Labelled photos from "Dataset", an image-classification folder in ahmdfauzrl/Klasifikasi-Jenis-Beras. The possible labels are: IR64 rice medium quality, IR64 rice not feasible, IR64 rice premium quality, Pandan Wangi rice medium quality, Pandan Wangi rice not feasible, Pandan Wangi rice premium quality, Rojolele rice medium quality, Rojolele rice not feasible, Rojolele rice premium quality.

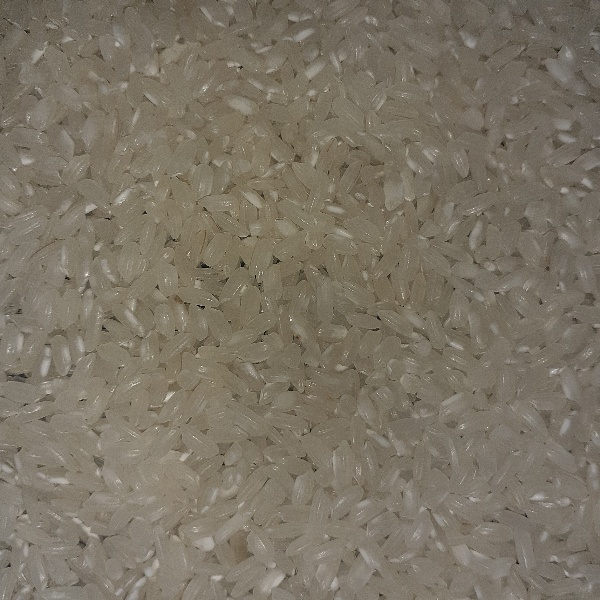
Label: Pandan Wangi rice premium quality

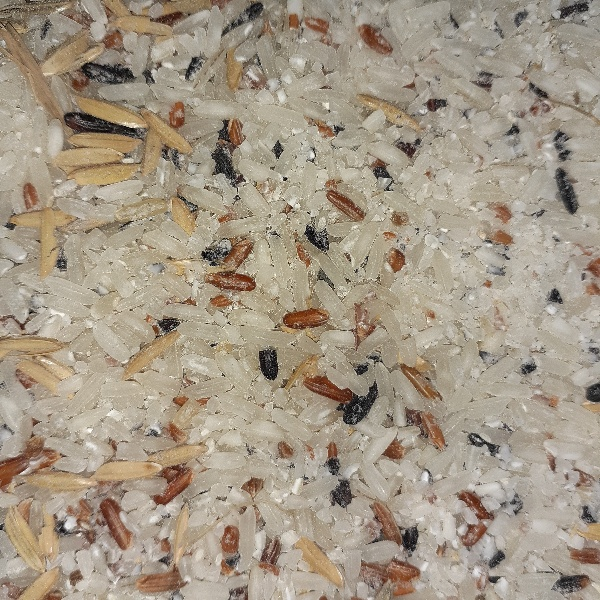
Label: Rojolele rice not feasible

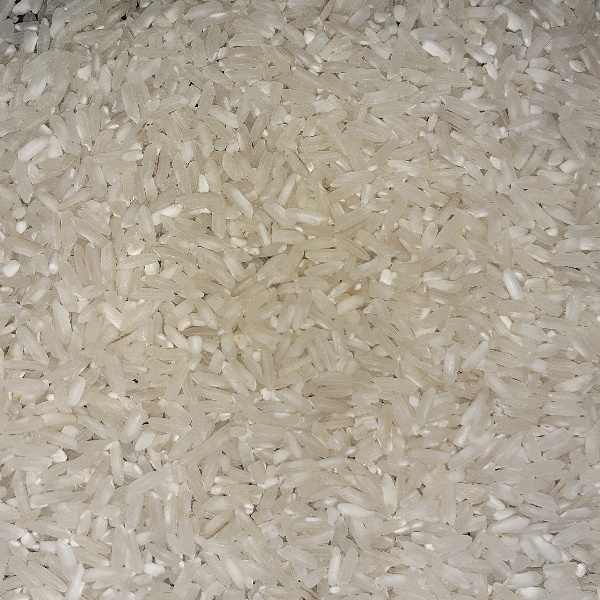
Label: IR64 rice premium quality

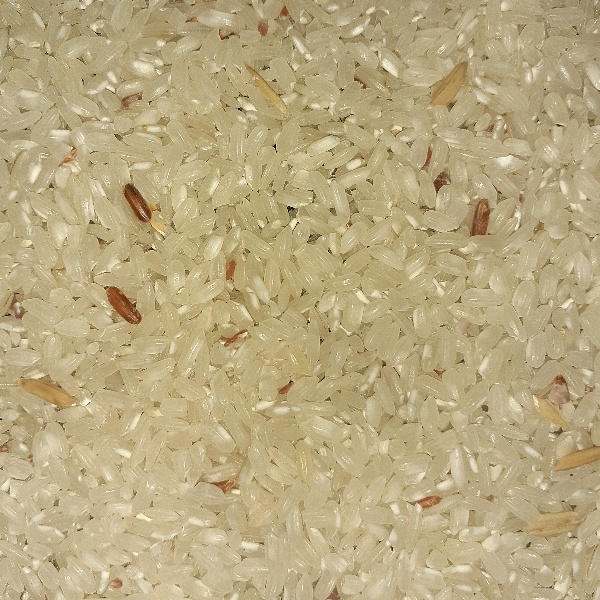
Label: Pandan Wangi rice medium quality

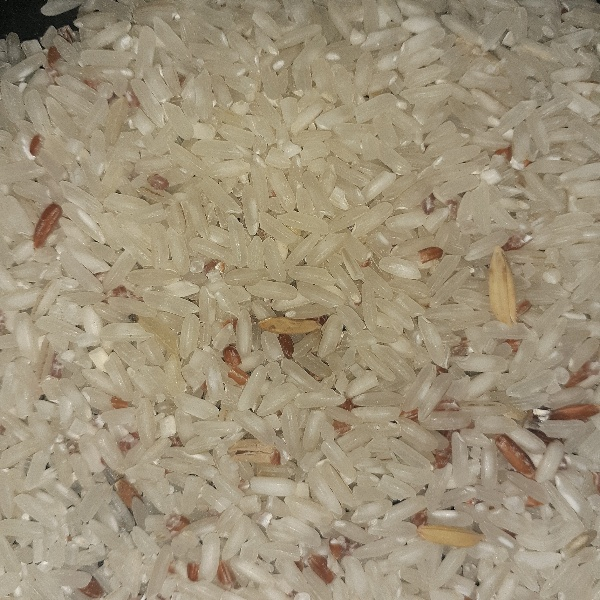
Label: Rojolele rice medium quality

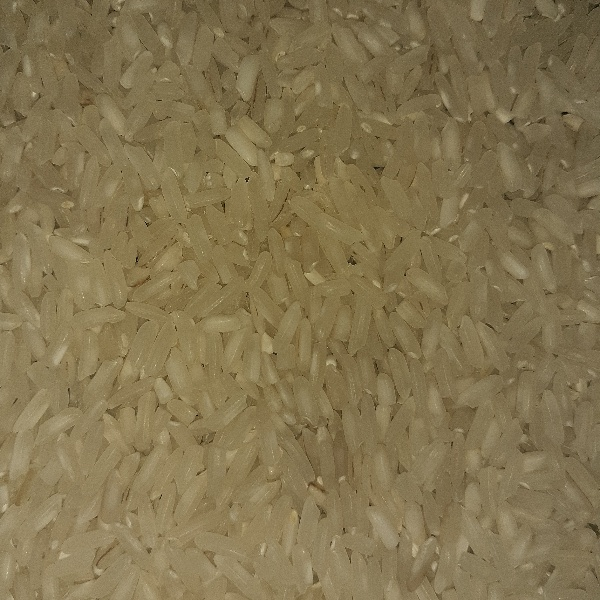
Label: Rojolele rice premium quality
